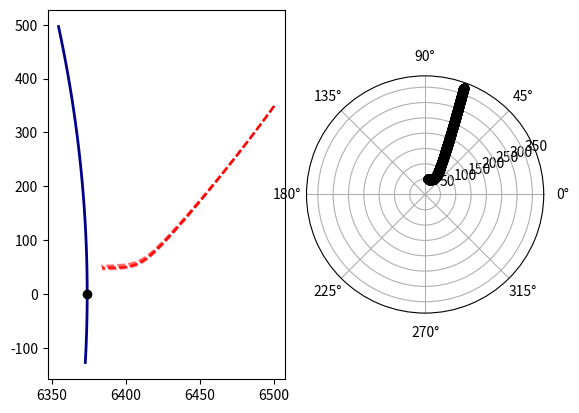

Generate this figure with matplotlib:
from abc import ABCMeta, abstractmethod

import numpy as np
from numpy import newaxis as na


class System(object, metaclass=ABCMeta):
    """
    General continuous-time dynamical system

    Attributes
    ----------
    xD : int
        State dimension.

    zD : int
        Measurement dimension.

    qD : int
        State noise dimension.

    rD : int
        Measurement noise dimension.

    q_additive : bool
        Indicates additivity of state noise.

    r_additive : bool
        Indicates additivity of measurement noise.
    """

    xD = None  # state dimension
    zD = None  # measurement dimension
    qD = None  # state noise dimension
    rD = None  # measurement noise dimension

    q_additive = None  # True = state noise is additive, False = non-additive
    r_additive = None

    def __init__(self, **kwargs):
        self.pars = kwargs
        self.zero_q = np.zeros(self.qD)
        self.zero_r = np.zeros(self.rD)

    @abstractmethod
    def dyn_fcn(self, x, q, pars):
        """ System dynamics.

        Abstract method for the system dynamics.

        Parameters
        ----------
        x : (dim_x, ) ndarray
            System state.

        q : (dim_q, ) ndarray
            System noise.

        pars : (dim_par, ) ndarray
            Parameters of the system dynamics.

        Returns
        -------
        : (dim_x, ) ndarray
            System state in the next time step.
        """
        pass

    @abstractmethod
    def meas_fcn(self, x, r, pars):
        """Measurement model.

        Abstract method for the measurement model.

        Parameters
        ----------
        x : (dim_x, ) ndarray
            System state.

        r : (dim_r, ) ndarray
            Measurement noise.

        pars : (dim_par, ) ndarray
            Parameters of the measurement model.

        Returns
        -------
        : (dim_z, ) ndarray
            Measurement of the state.
        """
        pass

    @abstractmethod
    def par_fcn(self, time):
        """Parameter function of the system dynamics and measurement model.

        Abstract method for the parameter function of the whole state-space model. The implementation should ensure
        that the system dynamics parameters come before the measurement model parameters in the returned vector of
        parameters.

        Parameters
        ----------
        time : int
            Discrete time step.

        Returns
        -------
        : (dim_par, ) ndarray
            Vector of parameters at a given time.
        """
        pass

    @abstractmethod
    def dyn_fcn_dx(self, x, q, pars):
        """Jacobian of the system dynamics.

        Abstract method for the Jacobian of system dynamics. Jacobian is a matrix of first partial derivatives.

        Parameters
        ----------
        x : (dim_x, ) ndarray
            System state.

        q : (dim_q, ) ndarray
            System noise.

        pars : (dim_par, ) ndarray
            Parameters of the system dynamics.

        Returns
        -------
        : (dim_x, dim_x) ndarray
            Jacobian matrix of the system dynamics, where the second dimension depends on the noise additivity.
            The shape depends on whether or not the state noise is additive. The two cases are:
                * additive: (dim_x, dim_x)
                * non-additive: (dim_x, dim_x + dim_q)
        """
        pass

    @abstractmethod
    def meas_fcn_dx(self, x, r, pars):
        """Jacobian of the measurement model.

        Abstract method for the Jacobian of measurement model. Jacobian is a matrix of first partial derivatives.

        Parameters
        ----------
        x : (dim_x, ) ndarray
            System state.

        r : (dim_r, ) ndarray
            Measurement noise.

        pars : (dim_par, ) ndarray
            Parameters of the measurement model.

        Returns
        -------
        2-D numpy.ndarray
            Jacobian matrix of the measurement model, where the second dimension depends on the noise additivity.
            The shape depends on whether or not the state noise is additive. The two cases are:
                * additive: (dim_x, dim_x)
                * non-additive: (dim_x, dim_x + dim_r)
        """
        pass

    @abstractmethod
    def state_noise_sample(self, size=None):
        """
        Sample from a state noise distribution.

        Parameters
        ----------
        size : int or tuple
            Sample size.

        Returns
        -------
        : (size) ndarray
            Noise samples.
        """
        pass

    @abstractmethod
    def measurement_noise_sample(self, size=None):
        """
        Sample from a measurement noise distribution.

        Parameters
        ----------
        size : int or tuple
            Sample size.

        Returns
        -------
        : (size) ndarray
            Noise samples.
        """
        pass

    @abstractmethod
    def initial_condition_sample(self, size=None):
        """
        Sample from a distribution over the system initial conditions.

        Parameters
        ----------
        size : int or tuple
            Sample size.

        Returns
        -------
        : (size) ndarray
            Initial state samples.
        """
        pass

    def dyn_eval(self, xq, pars, dx=False):
        """Evaluation of the system dynamics according to noise additivity.

        Parameters
        ----------
        xq : (dim_x + dim_q, ) ndarray
            Augmented system state.

        pars : (dim_par, ) ndarray
            System dynamics parameters.

        dx : bool
            Evaluate derivatives
            * ``True``: Evaluates derivatives (Jacobian) of the system dynamics.
            * ``False``: Evaluates system dynamics.

        Returns
        -------
        : (dim_x, ) ndarray
            Evaluated system dynamics or evaluated Jacobian of the system dynamics.
        """
        if self.q_additive:
            assert len(xq) == self.xD
            if dx:
                out = (self.dyn_fcn_dx(xq, self.zero_q, pars).T.flatten())
            else:
                out = self.dyn_fcn(xq, self.zero_q, pars)
        else:
            assert len(xq) == self.xD + self.qD
            x, q = xq[:self.xD], xq[-self.qD:]
            if dx:
                out = (self.dyn_fcn_dx(x, q, pars).T.flatten())
            else:
                out = self.dyn_fcn(x, q, pars)
        return out

    def meas_eval(self, xr, pars, dx=False):
        """Evaluation of the system dynamics according to noise additivity.

        Parameters
        ----------
        xr : (dim_x + dim_r, ) ndarray
            Augmented system state.

        pars : (dim_par, ) ndarray
            Measurement model parameters.

        dx : bool
            Evaluate derivatives
            * ``True``: Evaluates derivatives (Jacobian) of the measurement model.
            * ``False``: Evaluates measurement model.

        Returns
        -------
        : (dim_z, ) ndarray
            Evaluated measurement model or evaluated Jacobian of the measurement model.
        """
        if self.r_additive:
            # assert len(xr) == self.xD
            if dx:
                out = (self.meas_fcn_dx(xr, self.zero_r, pars).T.flatten())
            else:
                out = self.meas_fcn(xr, self.zero_r, pars)
        else:
            assert len(xr) == self.xD + self.rD
            x, r = xr[:self.xD], xr[-self.rD:]
            if dx:
                out = (self.meas_fcn_dx(x, r, pars).T.flatten())
            else:
                out = self.meas_fcn(x, r, pars)
        return out

    def check_jacobians(self, h=1e-8):
        """Checks implemented Jacobians.

        Checks that both Jacobians are correctly implemented using numerical approximations. Prints the errors and
        user decides whether they're acceptable.

        Parameters
        ----------
        h : float
            Step size in derivative approximations.
        """
        nq = self.xD if self.q_additive else self.xD + self.qD
        nr = self.xD if self.r_additive else self.xD + self.rD
        xq, xr = np.random.rand(nq), np.random.rand(nr)
        hq_diag, hr_diag = np.diag(h * np.ones(nq)), np.diag(h * np.ones(nr))
        assert hq_diag.shape == (nq, nq) and hr_diag.shape == (nr, nr)
        xqph, xqmh = xq[:, na] + hq_diag, xq[:, na] - hq_diag
        xrph, xrmh = xr[:, na] + hr_diag, xr[:, na] - hr_diag
        par = self.par_fcn(1.0)
        fph = np.zeros((self.xD, nq))
        hph = np.zeros((self.zD, nr))
        fmh, hmh = fph.copy(), hph.copy()
        for i in range(nq):
            fph[:, i] = self.dyn_eval(xqph[:, i], par)
            fmh[:, i] = self.dyn_eval(xqmh[:, i], par)
        for i in range(nr):
            hph[:, i] = self.meas_eval(xrph[:, i], par)
            hmh[:, i] = self.meas_eval(xrmh[:, i], par)
        jac_fx = (2 * h) ** -1 * (fph - fmh)
        jac_hx = (2 * h) ** -1 * (hph - hmh)
        print("Errors in Jacobians\n{}\n{}".format(np.abs(jac_fx - self.dyn_eval(xq, par, dx=True)),
                                                   np.abs(jac_hx - self.meas_eval(xr, par, dx=True))))

    def simulate_trajectory(self, method='euler', dt=0.1, duration=10, mc_sims=1):
        """
        Computes continuous-time system state trajectory using the given ODE integration method.

        Parameters
        ----------
        method : str {'euler', 'rk4'}, optional
            ODE integration method.

        dt : float, optional
            Discretization step.

        duration : int, optional
            Length of trajectory in seconds.

        mc_sims : int, optional
            Number of Monte Carlo simulations.

        Returns
        -------
        : (dim_x, num_time_steps, num_mc_sims) ndarray
            State trajectories of the continuous-time dynamic system.
        """
        # ensure sensible values of dt
        assert dt < duration

        # get SDE integration method
        sde_method = self._euler_maruyama  # self._get_method(method)

        # allocate space for system state and noise
        steps = int(np.floor(duration / dt))
        x = np.zeros((self.xD, steps+1, mc_sims))
        q = self.state_noise_sample((mc_sims, steps+1))
        x0 = self.initial_condition_sample(mc_sims)  # (D, mc_sims)
        x[:, 0, :] = x0  # store initial states at k=0

        # continuous-time system simulation
        for imc in range(mc_sims):
            for k in range(1, steps+1):
                theta = self.par_fcn(k - 1)
                # computes next state x(t + dt) by chosen SDE method
                x[:, k, imc] = sde_method(self.dyn_fcn, x[:, k - 1, imc], q[:, k - 1, imc], theta, dt)
        return x[:, 1:, :]

    def simulate_measurements(self, x, mc_per_step=1):
        """
        Simulates measurements

        Parameters
        ----------
        x : (dim_x, ) ndarray
            State trajectory.

        mc_per_step : int, optional
            Number of measurements to generate in each time step.

        Returns
        -------
        : (dim_y, num_time_steps, num_mc_sims) ndarray
            Measurement trajectories of the continuous-time dynamic system.
        """
        # x - state trajectory, freq - sampling frequency [Hz],
        # mc_per_step - how many measurement to generate in each time step

        d, steps = x.shape

        # Generate measurement noise
        r = self.measurement_noise_sample((mc_per_step, steps))
        y = np.zeros((self.zD, steps, mc_per_step))
        for imc in range(mc_per_step):
            for k in range(steps):
                theta = self.par_fcn(k - 1)
                y[:, k, imc] = self.meas_fcn(x[:, k], r[:, k, imc], theta)
        return y

    def _euler_maruyama(self, func, x, q, theta, dt):
        """
        SDE integration using Euler-Maruyama approximation.

        x_k+1 = x_k + f(x_k, k)*dt + q_k, q_k ~ N(0, dt*Q)

        Parameters
        ----------
        func
        x
        q
        theta
        dt

        Returns
        -------

        """
        # NOTE: the compensatory factor sqrt(dt)/dt is there because q~N(0,Q) and func needs the q
        return x + dt * func(x, (np.sqrt(dt)/dt)*q, theta)

    def _ode_euler(self, func, x, q, theta, dt):
        """
        ODE integration using Euler approximation.

        Parameters
        ----------
        func : function
            Function defining the system dynamics.

        x : (dim_x, ) ndarray
            Previous system state.

        q : (dim_q, ) ndarray
            System (process) noise.

        theta : (dim_par, ) ndarray
            Dynamics parameters.

        dt : float
            Discretization step.

        Returns
        -------
        : (dim_x, ) ndarray
            State in the next time step.
        """
        xdot = func(x, q, theta)
        return x + dt * xdot

    def _ode_rk4(self, func, x, q, theta, dt):
        """
        ODE integration using 4th-order Runge-Kutta approximation.

        Parameters
        ----------
        func : function
            Function defining the system dynamics.

        x : (dim_x, ) ndarray
            Previous system state.

        q : (dim_q, ) ndarray
            System (process) noise.

        theta : (dim_par, ) ndarray
            Dynamics parameters.

        dt : float
            Discretization step.

        Returns
        -------
        : (dim_x, ) ndarray
            State in the next time step.
        """
        dt2 = 0.5 * dt
        k1 = func(x, q, theta)
        k2 = func(x + dt2 * k1, q, theta)
        k3 = func(x + dt2 * k2, q, theta)
        k4 = func(x + dt * k3, q, theta)
        return x + (dt / 6) * (k1 + 2 * (k2 + k3) + k4)

    def _get_method(self, method):
        """
        Get an SDE integration method.

        Parameters
        ----------
        method : str {'euler', 'rk4'}
            ODE integration method.

        Returns
        -------
        : function
            Function handle to the desired ODE integration method.
        """
        method = method.lower()
        if method == 'euler':
            return self._ode_euler
        elif method == 'rk4':
            return self._ode_rk4
        else:
            raise ValueError("Unknown ODE integration method {}".format(method))

    def set_pars(self, key, value):
        self.pars[key] = value

    def get_pars(self, *keys):
        values = []
        for k in keys:
            values.append(self.pars.get(k))
        return values


class GaussianSystem(System):
    """
    System where the state and measurement noise are Gaussian.

    Parameters
    ----------
    x0_mean : (dim_x, ) ndarray
        Mean of the initial system state.

    x0_cov : (dim_x, dim_x) ndarray
        Covariance of the initial system state.

    q_mean : (dim_q, ) ndarray
        Mean of the state noise.

    q_cov : (dim_q, dim_q) ndarray
        Covariance of the state noise.

    r_mean : (dim_r, ) ndarray
        Mean of the measurement noise.

    r_cov : (dim_r, dim_r) ndarray
        Covariance of the measurement noise.

    q_gain : (dim_x, dim_q) ndarray
        Gain of the state noise.
    """

    def __init__(self, x0_mean=None, x0_cov=None, q_mean=None, q_cov=None, r_mean=None, r_cov=None, q_gain=None):

        # use default value of statistics for Gaussian SSM if None provided
        kwargs = {
            'x0_mean': x0_mean if not None else np.zeros(self.xD),
            'x0_cov': x0_cov if not None else np.eye(self.xD),
            'q_mean': q_mean if not None else np.zeros(self.qD),
            'q_cov': q_cov if not None else np.eye(self.qD),
            'r_mean': r_mean if not None else np.zeros(self.rD),
            'r_cov': r_cov if not None else np.eye(self.rD),
            'q_gain': q_gain if not None else np.eye(self.qD)
        }
        super(GaussianSystem, self).__init__(**kwargs)

    @abstractmethod
    def dyn_fcn(self, x, q, pars):
        pass

    @abstractmethod
    def meas_fcn(self, x, r, pars):
        pass

    @abstractmethod
    def par_fcn(self, time):
        pass

    @abstractmethod
    def dyn_fcn_dx(self, x, q, pars):
        pass

    @abstractmethod
    def meas_fcn_dx(self, x, r, pars):
        pass

    def state_noise_sample(self, size=None):
        """
        Generate samples of Gaussian state noise.

        Parameters
        ----------
        size : int or tuple
            Sample size.

        Returns
        -------
        : (size) ndarray
            Samples of Gaussian state noise.
        """
        q_mean, q_cov = self.get_pars('q_mean', 'q_cov')
        return np.random.multivariate_normal(q_mean, q_cov, size).T

    def measurement_noise_sample(self, size=None):
        """
        Generate samples of Gaussian measurement noise.

        Parameters
        ----------
        size : int or tuple
            Sample size.

        Returns
        -------
        : (size) ndarray
            Samples of Gaussian measurement noise.
        """
        r_mean, r_cov = self.get_pars('r_mean', 'r_cov')
        return np.random.multivariate_normal(r_mean, r_cov, size).T

    def initial_condition_sample(self, size=None):
        """
        Generate samples of Gaussian initial system state.

        Parameters
        ----------
        size : int or tuple
            Sample size.

        Returns
        -------
        : (size) ndarray
            Samples of Gaussian initial system state.
        """
        x0_mean, x0_cov = self.get_pars('x0_mean', 'x0_cov')
        return np.random.multivariate_normal(x0_mean, x0_cov, size).T


class ReentryVehicleRadarTrackingGaussSystem(GaussianSystem):
    """
    Radar tracking of the reentry vehicle as described in [Julier2004]_.
    Vehicle is entering Earth's atmosphere at high altitude and with great speed, ground radar is tracking it.

    State: :math:`\\mathbf{x} = [x, y, \\dot{x}, \\dot{y}, \\omega]`, where
        :math:`x`, :math:`y`
            Position in 2D.
        :math:`\\dot{x}`, :math:`\\dot{y}`
            Velocity in 2D.
        :math:`\\omega`
            Aerodynamic parameter.

    Measurements: :math:`\\mathbf{y} = [r, \\theta]`, where
        :math:`r`
            Range to target.
        :math:`\\theta`
            Bearing to the target.

    References
    ----------
    .. [Julier2004] Julier, S. J., & Uhlmann, J. K. (2004). Unscented Filtering and Nonlinear Estimation.
                    Proceedings of the IEEE, 92(3), 401-422
    """

    xD = 5
    zD = 2  # measurement dimension
    qD = 3
    rD = 2  # measurement noise dimension

    q_additive = True
    r_additive = True

    R0 = 6374  # Earth's radius
    H0 = 13.406
    Gm0 = 3.9860e5
    b0 = -0.59783  # balistic coefficient of a typical vehicle
    sx, sy = R0, 0  # radar location

    def __init__(self):
        kwargs = {
            'x0_mean': np.array([6500.4, 349.14, -1.8093, -6.7967, 0.6932]),  # m, m/s, m m/s, rad/s
            'x0_cov': np.diag([1e-6, 1e-6, 1e-6, 1e-6, 0]),  # m^2, m^2/s^2, m^2, m^2/s^2, rad^2/s^2
            'q_mean': np.zeros(self.qD),
            'q_cov': np.array([[2.4064e-5, 0, 0],
                               [0, 2.4064e-5, 0],
                               [0, 0, 0]]),
            'r_mean': np.zeros(self.rD),
            'r_cov': np.array([[1e-6, 0],
                               [0, 0.17e-3 ** 2]]),
            'q_gain': np.vstack((np.zeros((2, 3)), np.eye(3)))
        }
        super(ReentryVehicleRadarTrackingGaussSystem, self).__init__(**kwargs)

    def dyn_fcn(self, x, q, pars):
        # scaled ballistic coefficient
        b = self.b0 * np.exp(x[4])
        # distance from center of the Earth
        R = np.sqrt(x[0] ** 2 + x[1] ** 2)
        # speed
        V = np.sqrt(x[2] ** 2 + x[3] ** 2)
        # drag force
        D = b * np.exp((self.R0 - R) / self.H0) * V
        # gravity force
        G = -self.Gm0 / R ** 3
        return np.array([x[2],
                         x[3],
                         D * x[2] + G * x[0] + q[0],
                         D * x[3] + G * x[1] + q[1],
                         q[2]])

    def meas_fcn(self, x, r, pars):
        # range
        rng = np.sqrt((x[0] - self.sx) ** 2 + (x[1] - self.sy) ** 2)
        # bearing
        theta = np.arctan2((x[1] - self.sy), (x[0] - self.sx))
        return np.array([rng, theta]) + r

    def par_fcn(self, time):
        pass

    def dyn_fcn_dx(self, x, q, pars):
        pass

    def meas_fcn_dx(self, x, r, pars):
        pass


class ReentryVehicleRadarTrackingSimpleGaussSystem(GaussianSystem):
    """
    Radar tracking of the reentry vehicle as described in [Julier2000]_.
    High velocity projectile is entering atmosphere, radar positioned 100,000ft above Earth's surface (and 100,
    000ft horizontally) is producing range measurements.

    State: :math:`\\mathbf{x} = [y, \\dot{y}, \\omega]`, where
        :math:`y`
            Position.
        :math:`\\dot{y}`
            Velocity.
        :math:`\\omega`
            Aerodynamic parameter.

    Measurements: :math:`y = r`, where
        :math:`r`
            Range to target.

    References
    ----------
    .. [Julier2000] S. J. Julier, J. K. Uhlmann, and H. F. Durrant-Whyte, "A New Method for the Nonlinear Transformation
                    of Means and Covariances in Filters and Estimators," IEEE Transactions on Automatic Control.,
                    vol. 45, no. 3, pp. 477–482, 2000.
    """

    xD = 3
    zD = 1  # measurement dimension
    qD = 3
    rD = 1  # measurement noise dimension
    q_additive = True
    r_additive = True

    R0 = 6371  # Earth's radius [km]  #2.0925e7  # Earth's radius [ft]
    # radar location: 30km (~100k ft) above the surface, radar-to-body horizontal range
    sx, sy = 30, 30
    Gamma = 1/6.096

    def __init__(self):
        kwargs = {
            'x0_mean': np.array([90, 6, 1.5]),  # km, km/s
            'x0_cov': np.diag([0.3048**2, 1.2192**2, 1e-4]),  # km^2, km^2/s^2
            'q_mean': np.zeros(self.qD),
            'q_cov': np.array([[0, 0, 0],
                               [0, 0, 0],
                               [0, 0, 0]]),
            'r_mean': np.zeros(self.rD),
            'r_cov': np.array([[0.03048**2]]),
            'q_gain': np.vstack(np.eye(3))
        }
        super(ReentryVehicleRadarTrackingSimpleGaussSystem, self).__init__(**kwargs)

    def dyn_fcn(self, x, q, pars):
        return np.array([-x[1] + q[0],
                         -np.exp(-self.Gamma * x[0]) * x[1]**2 * x[2] + q[1],
                         q[2]])

    def meas_fcn(self, x, r, pars):
        # range
        rng = np.sqrt(self.sx ** 2 + (x[0] - self.sy) ** 2)
        return np.array([rng]) + r

    def par_fcn(self, time):
        pass

    def dyn_fcn_dx(self, x, q, pars):
        pass

    def meas_fcn_dx(self, x, r, pars):
        pass


def radar_tracking_demo():
    import matplotlib.pyplot as plt
    from matplotlib.gridspec import GridSpec

    sys = ReentryVehicleRadarTrackingGaussSystem()
    mc = 10
    x = sys.simulate_trajectory(method='rk4', dt=0.05, duration=200, mc_sims=mc)
    y = sys.simulate_measurements(x[..., 0])

    plt.figure()
    g = GridSpec(2, 4)
    plt.subplot(g[:, :2])
    # Earth surface w/ radar position
    t = 0.02 * np.arange(-1, 4, 0.1)
    plt.plot(sys.R0 * np.cos(t), sys.R0 * np.sin(t), 'darkblue', lw=2)
    plt.plot(sys.sx, sys.sy, 'ko')
    # vehicle trajectory
    for i in range(mc):
        plt.plot(x[0, :, i], x[1, :, i], alpha=0.35, color='r', ls='--')
    plt.subplot(g[:, 2:], polar=True)
    plt.plot((y[1, :, 0]), y[0, :, 0], 'ko')
    plt.show()


if __name__ == '__main__':
    radar_tracking_demo()